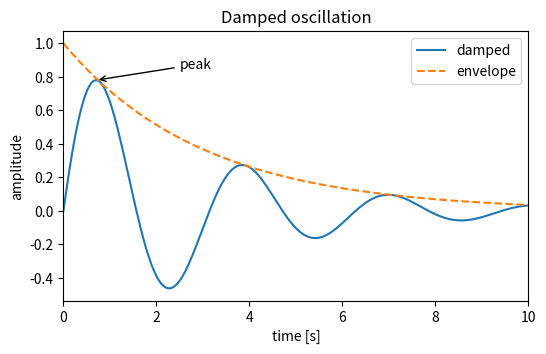
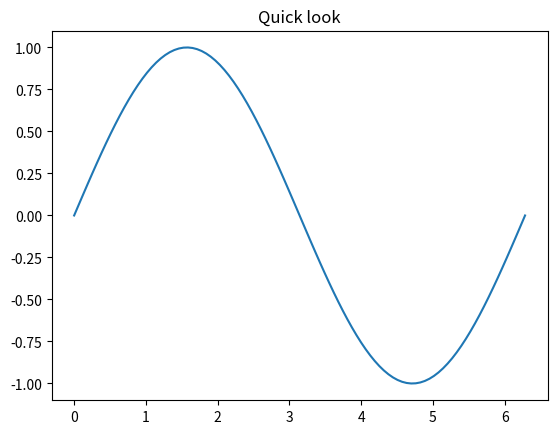
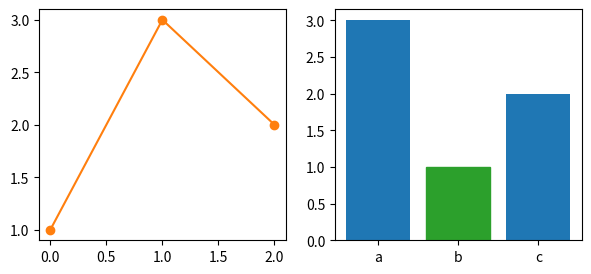

Write the Python code that produced these figures, in order.
# NumPy for data
import numpy as np
# pyplot creates figures
import matplotlib.pyplot as plt

# 200 points between 0 and 10
x = np.linspace(0, 10, 200)
# One figure with one Axes
fig, ax = plt.subplots(figsize=(6, 3.5))
# Draw two lines; label= feeds the legend
ax.plot(x, np.exp(-x / 3) * np.sin(2 * x), label="damped")
# A dashed line
ax.plot(x, np.exp(-x / 3), "--", label="envelope")
# Set labels, title and limits in one call
ax.set(xlabel="time [s]", ylabel="amplitude", title="Damped oscillation", xlim=(0, 10))
# An arrow pointing at the first peak
ax.annotate("peak", xy=(0.7, 0.78), xytext=(2.5, 0.85), arrowprops=dict(arrowstyle="->"))
# Show the legend
ax.legend()
# Display the figure (opens a window when run as a script)
plt.show()

# NumPy for data
import numpy as np
# pyplot
import matplotlib.pyplot as plt

# Some data
x = np.linspace(0, 2 * np.pi, 100)
# plt.plot draws on the current Axes (created automatically)
plt.plot(x, np.sin(x))
# Functions mirror the Axes methods with slightly different names
plt.title("Quick look")
# Show it
plt.show()

# pyplot
import matplotlib.pyplot as plt

# A figure with two Axes side by side
fig, (ax1, ax2) = plt.subplots(1, 2, figsize=(7, 3))
# plot() returns a list of Line2D artists
lines = ax1.plot([1, 3, 2], marker="o")
# Artists can be modified after creation
lines[0].set_color("tab:orange")
# A bar chart returns a container of Rectangle artists
bars = ax2.bar(["a", "b", "c"], [3, 1, 2])
# Change one bar
bars[1].set_color("tab:green")
# Inspect the structure
print(type(fig).__name__, len(fig.axes), type(lines[0]).__name__, len(bars))
# Show the figure
plt.show()
